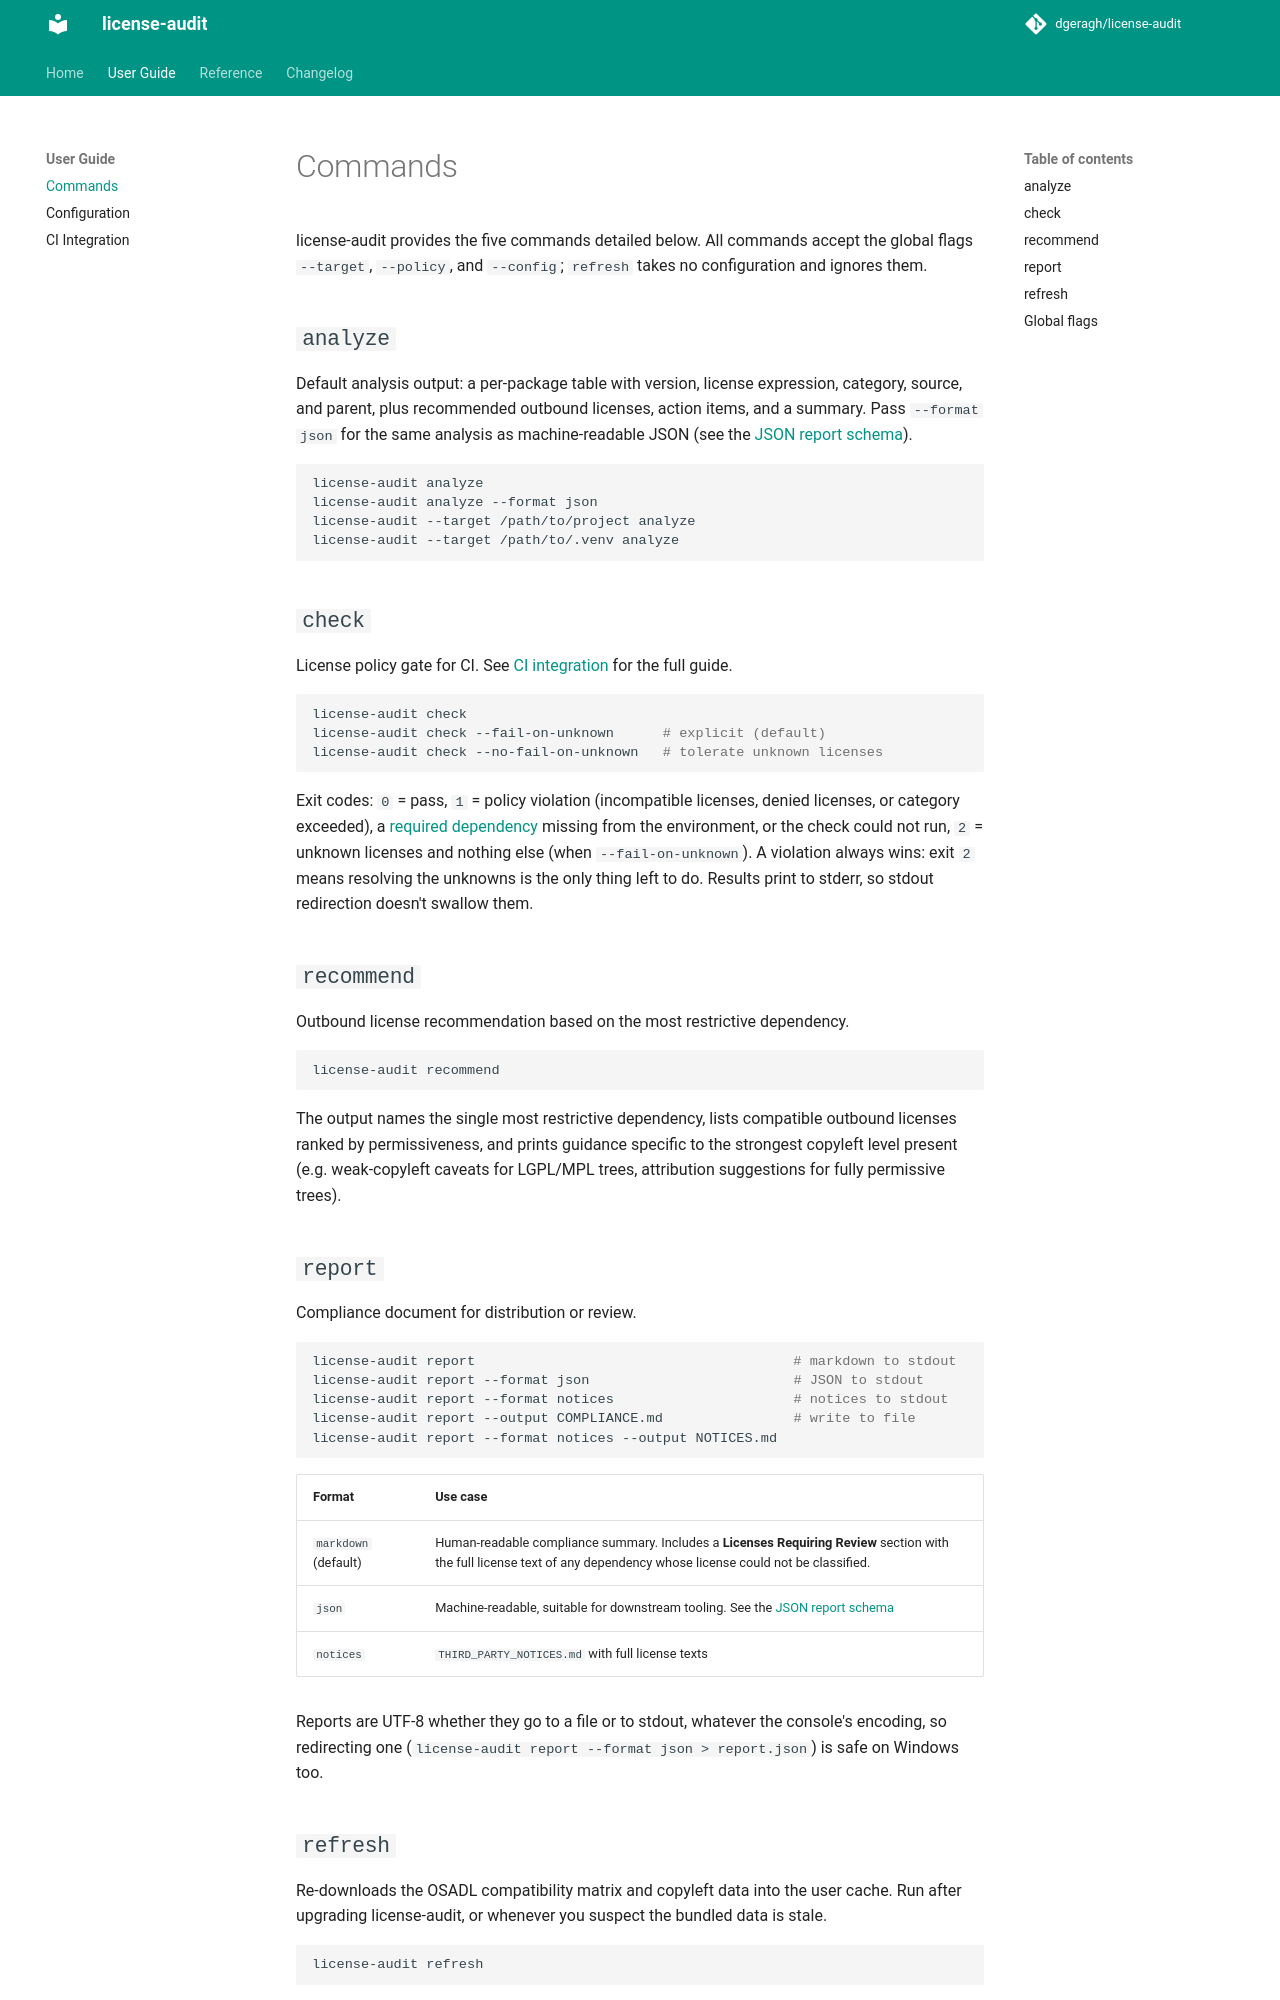

repository: dgeragh/license-audit · page: 0.15.0/user-guide/commands/index.html · generator: mkdocs

# Commands

license-audit provides the five commands detailed below. All commands accept the global flags `--target`, `--policy`, and `--config`; `refresh` takes no configuration and ignores them.

## `analyze`

Default analysis output: a per-package table with version, license expression, category, source, and parent, plus recommended outbound licenses, action items, and a summary. Pass `--format json` for the same analysis as machine-readable JSON (see the [JSON report schema](../reference/report-schema.md)).

```bash
license-audit analyze
license-audit analyze --format json
license-audit --target /path/to/project analyze
license-audit --target /path/to/.venv analyze
```

## `check`

License policy gate for CI. See [CI integration](ci-integration.md) for the full guide.

```bash
license-audit check
license-audit check --fail-on-unknown      # explicit (default)
license-audit check --no-fail-on-unknown   # tolerate unknown licenses
```

Exit codes: `0` = pass, `1` = policy violation (incompatible licenses, denied licenses, or category exceeded), a [required dependency](configuration.md#required-dependencies) missing from the environment, or the check could not run, `2` = unknown licenses and nothing else (when `--fail-on-unknown`). A violation always wins: exit `2` means resolving the unknowns is the only thing left to do. Results print to stderr, so stdout redirection doesn't swallow them.

## `recommend`

Outbound license recommendation based on the most restrictive dependency.

```bash
license-audit recommend
```

The output names the single most restrictive dependency, lists compatible outbound licenses ranked by permissiveness, and prints guidance specific to the strongest copyleft level present (e.g. weak-copyleft caveats for LGPL/MPL trees, attribution suggestions for fully permissive trees).

## `report`

Compliance document for distribution or review.

```bash
license-audit report                                       # markdown to stdout
license-audit report --format json                         # JSON to stdout
license-audit report --format notices                      # notices to stdout
license-audit report --output COMPLIANCE.md                # write to file
license-audit report --format notices --output NOTICES.md
```

| Format | Use case |
|---|---|
| `markdown` (default) | Human-readable compliance summary. Includes a **Licenses Requiring Review** section with the full license text of any dependency whose license could not be classified. |
| `json` | Machine-readable, suitable for downstream tooling. See the [JSON report schema](../reference/report-schema.md) |
| `notices` | `THIRD_PARTY_NOTICES.md` with full license texts |

Reports are UTF-8 whether they go to a file or to stdout, whatever the console's encoding, so redirecting one (`license-audit report --format json > report.json`) is safe on Windows too.
